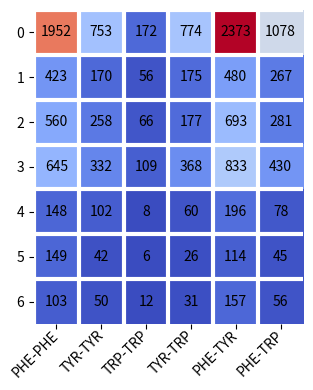

Write the Python code that produced this figure.
"""
[redacted]
[email redacted]

Script creates heatmap for all 2-bridges in MongoDB collection "non_redundant_no_ang_limit"
"""

from numpy import arange
import matplotlib.pyplot as plt
from matplotlib import rcParams
rcParams['figure.dpi'] = 100

# ------------------------------------------------------------------------------
# data obtained from analyze.py

data = {
    '0': {'PHE-PHE': 1952, 'TYR-TYR': 753, 'TRP-TRP': 172, 'TYR-TRP': 774, 'PHE-TYR': 2373, 'PHE-TRP': 1078},
    '1': {'PHE-PHE': 423, 'TYR-TYR': 170, 'TRP-TRP': 56, 'TYR-TRP': 175, 'PHE-TYR': 480, 'PHE-TRP': 267},
    '2': {'PHE-PHE': 560, 'TYR-TYR': 258, 'TRP-TRP': 66, 'TYR-TRP': 177, 'PHE-TYR': 693, 'PHE-TRP': 281},
    '3': {'PHE-PHE': 645, 'TYR-TYR': 332, 'TRP-TRP': 109, 'TYR-TRP': 368, 'PHE-TYR': 833, 'PHE-TRP': 430},
    '4': {'PHE-PHE': 148, 'TYR-TYR': 102, 'TRP-TRP': 8, 'TYR-TRP': 60, 'PHE-TYR': 196, 'PHE-TRP': 78},
    '5': {'PHE-PHE': 149, 'TYR-TYR': 42, 'TRP-TRP': 6, 'TYR-TRP': 26, 'PHE-TYR': 114, 'PHE-TRP': 45},
    '6': {'PHE-PHE': 103, 'TYR-TYR': 50, 'TRP-TRP': 12, 'TYR-TRP': 31, 'PHE-TYR': 157, 'PHE-TRP': 56}
}

types = list(data.get('0').keys())

# ------------------------------------------------------------------------------

# reshape data
ECs = []
counts = []
for ec in data:
    ECs.append(ec)
    row_EC = data.get(ec)
    row = []
    for key in row_EC:
        row.append(row_EC.get(key))
    counts.append(row)

fig, ax = plt.subplots(figsize=(4, 4))
ax.imshow(counts, cmap='coolwarm')
ax.set_xticks(arange(len(types)))
ax.set_yticks(arange(len(ECs)))
ax.set_xticklabels(types)
ax.set_yticklabels(ECs)
plt.setp(ax.get_xticklabels(), rotation=45, ha="right", va="center", rotation_mode="anchor")

# add white grid
for line in range(0, len(types)):
    plt.axvline(line - 0.5, lw=3, c='white')

for line in range(0, len(data)):
    plt.axhline(line - 0.5, lw=3, c='white')

# remove border
plt.gca().set_frame_on(False)

# annotate pixels
for i in range(len(ECs)):
    for j in range(len(types)):
        text = ax.text(j, i, counts[i][j], ha="center", va="center", color="k")

# show results
fig.tight_layout()
plt.show()

